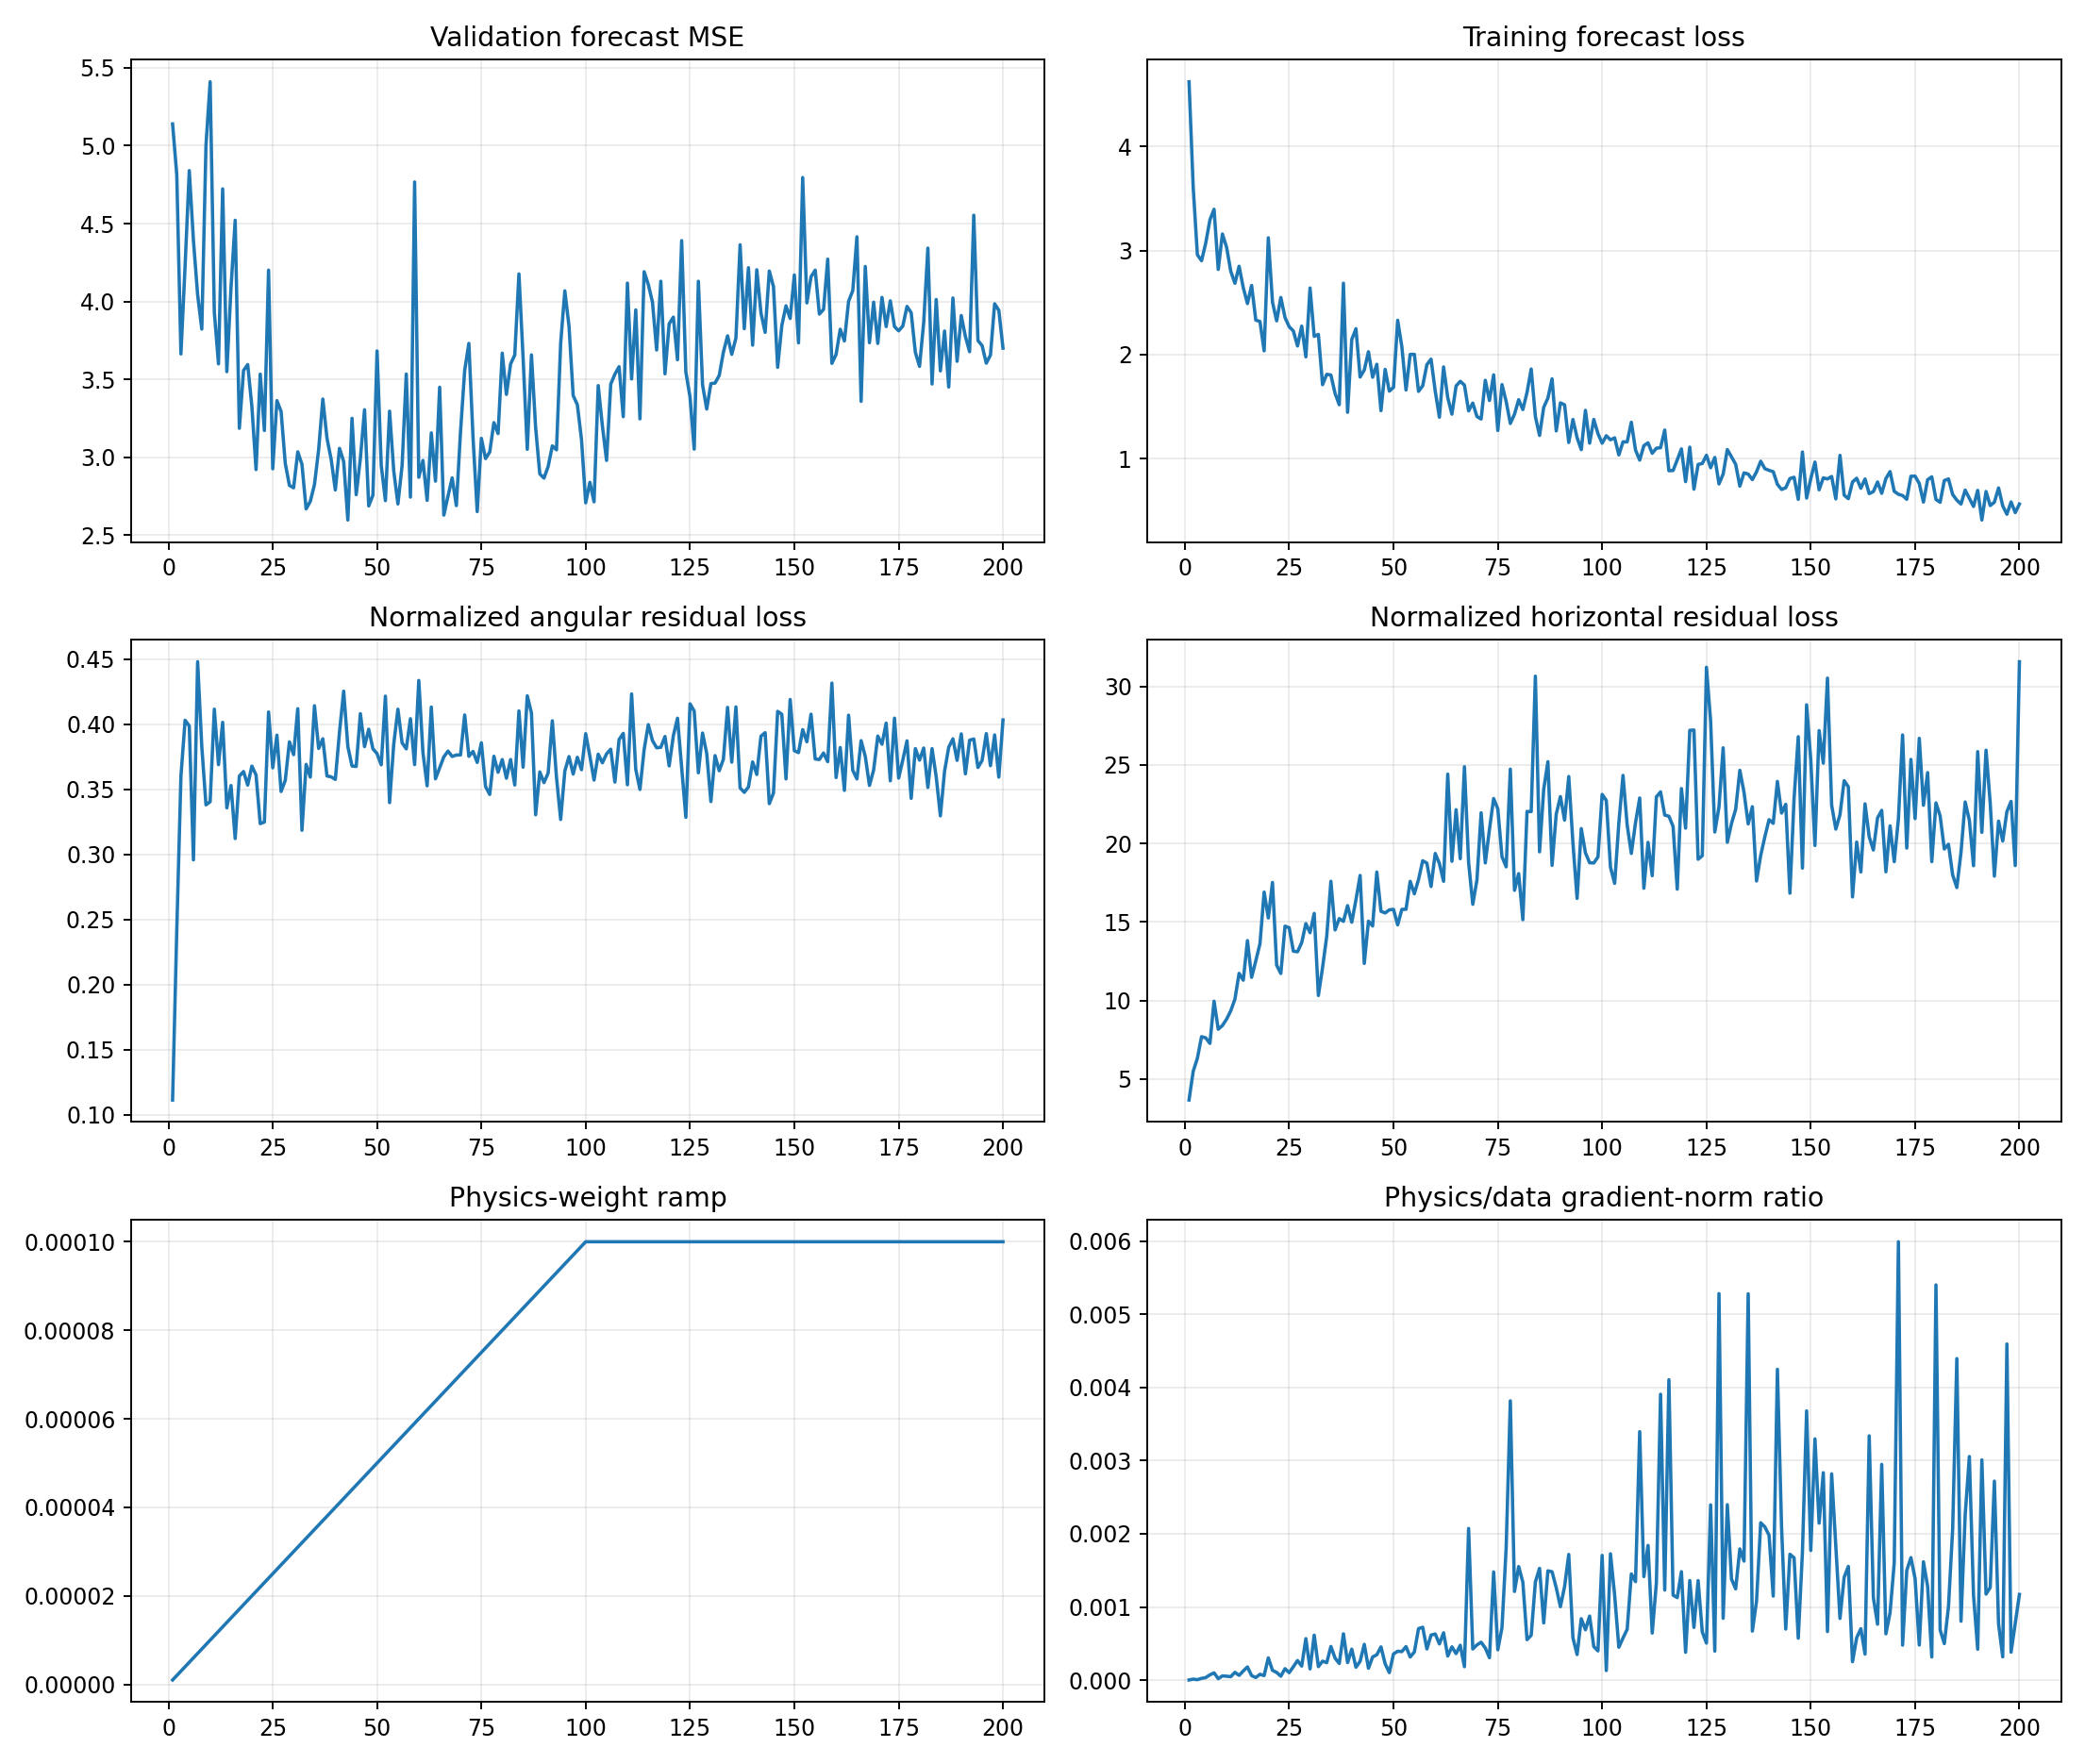

Data behind this chart, as committed beside it:
epoch, target_physics_weight, current_physics_weight, validation_forecast_mse, physics_to_data_gradient_ratio, train_total, train_data, train_cartpole_physics, train_angular_physics, train_horizontal_physics, train_a10_physics, train_a11_physics, train_a12_physics, train_a13_physics, train_data_gradient_l2, train_physics_gradient_l2
1, 0.0001, 1.0000000000000002e-06, 5.14, 7.948644566151918e-07, 4.624, 4.624, 3.771, 0.1112, 3.66, 3.963, 5.5, 1.646, 3.624, 2.309, 1.835
2, 0.0001, 2.0000000000000003e-06, 4.815, 1.2303496556709661e-05, 3.608, 3.608, 5.731, 0.2413, 5.489, 5.295, 5.436, 5.697, 5.837, 1.927, 11.85
3, 0.0001, 3e-06, 3.663, 5.000574131188977e-06, 2.96, 2.96, 6.676, 0.36, 6.316, 6.167, 7.148, 7.087, 6.392, 14.71, 24.52
4, 0.0001, 4.000000000000001e-06, 4.231, 2.301004158942439e-05, 2.902, 2.902, 8.094, 0.4029, 7.691, 8.301, 6.933, 8.03, 8.886, 2.342, 13.47
5, 0.0001, 5e-06, 4.84, 3.350923654368631e-05, 3.071, 3.071, 8.015, 0.3986, 7.617, 7.291, 8.702, 8.1, 8.12, 2.267, 15.19
6, 0.0001, 6e-06, 4.391, 7.074669682593445e-05, 3.294, 3.294, 7.562, 0.2957, 7.266, 6.946, 7.676, 8.634, 7.165, 1.2, 14.15
7, 0.0001, 7.000000000000001e-06, 4.044, 9.890467504183553e-05, 3.398, 3.398, 10.4, 0.4479, 9.952, 8.474, 8.404, 13.59, 11.32, 1.601, 22.62
8, 0.0001, 8.000000000000001e-06, 3.823, 1.907707685964966e-05, 2.819, 2.819, 8.546, 0.3826, 8.164, 7.77, 7.701, 9.2, 9.393, 9.949, 23.72
9, 0.0001, 9e-06, 5.002, 5.6729394549807015e-05, 3.16, 3.16, 8.742, 0.3379, 8.404, 6.467, 10.33, 6.898, 11.14, 2.588, 16.32
10, 0.0001, 1e-05, 5.411, 5.2556523509070474e-05, 3.032, 3.032, 9.147, 0.3404, 8.806, 7.31, 8.917, 6.418, 13.91, 3.772, 19.82
11, 0.0001, 1.1000000000000001e-05, 3.931, 4.61825483729712e-05, 2.801, 2.801, 9.752, 0.4115, 9.34, 7.718, 7.866, 8.667, 15.26, 6.376, 26.77
12, 0.0001, 1.2e-05, 3.6, 0.0001061, 2.685, 2.685, 10.45, 0.3688, 10.08, 6.402, 12.96, 11.38, 11.76, 2.125, 18.79
13, 0.0001, 1.3000000000000001e-05, 4.723, 6.381277146355475e-05, 2.849, 2.849, 12.13, 0.4013, 11.72, 7.211, 21.39, 12.13, 7.94, 5.755, 28.25
14, 0.0001, 1.4000000000000001e-05, 3.55, 0.0001242, 2.643, 2.643, 11.62, 0.3356, 11.29, 9.039, 16.2, 10.95, 8.562, 2.579, 22.88
15, 0.0001, 1.5e-05, 4.088, 0.0001792, 2.49, 2.49, 14.16, 0.3528, 13.81, 12.84, 17.83, 13.82, 12.24, 3.898, 46.57
16, 0.0001, 1.6000000000000003e-05, 4.521, 6.0398093943702535e-05, 2.665, 2.665, 11.78, 0.3121, 11.47, 8.101, 15.25, 14.47, 10.16, 14.34, 54.13
17, 0.0001, 1.7000000000000003e-05, 3.186, 3.431942310257476e-05, 2.331, 2.331, 12.88, 0.36, 12.52, 12.28, 13.61, 15.8, 10.22, 12.98, 26.21
18, 0.0001, 1.8e-05, 3.557, 7.869287488154025e-05, 2.318, 2.318, 13.97, 0.3636, 13.61, 13.33, 19.66, 11.87, 12.45, 5.961, 26.06
19, 0.0001, 1.9e-05, 3.595, 6.142921157247379e-05, 2.036, 2.036, 17.25, 0.3531, 16.9, 27.32, 13.23, 17.93, 9.532, 5.794, 18.73
20, 0.0001, 2e-05, 3.326, 0.0003032, 3.123, 3.123, 15.61, 0.3677, 15.25, 23.43, 18.04, 10.99, 12.63, 4.014, 60.86
21, 0.0001, 2.1e-05, 2.921, 0.000133, 2.504, 2.504, 17.87, 0.3609, 17.51, 33.43, 16.18, 12.58, 8.989, 8.387, 53.11
22, 0.0001, 2.2000000000000003e-05, 3.534, 0.0001041, 2.324, 2.324, 12.57, 0.3235, 12.24, 18.55, 13.26, 10.29, 7.349, 7.179, 33.97
23, 0.0001, 2.3000000000000003e-05, 3.172, 5.2798997626994556e-05, 2.549, 2.549, 12.04, 0.3247, 11.71, 14.27, 14.75, 14.86, 6.077, 12.6, 28.92
24, 0.0001, 2.4e-05, 4.201, 0.0001556, 2.356, 2.356, 15.14, 0.4093, 14.73, 21.47, 14.37, 16.98, 8.397, 4.919, 31.89
25, 0.0001, 2.5e-05, 2.926, 0.000101, 2.268, 2.268, 15, 0.3664, 14.63, 22.44, 15.77, 14.85, 9.801, 11.28, 45.57
26, 0.0001, 2.6000000000000002e-05, 3.364, 0.0001817, 2.227, 2.227, 13.52, 0.3915, 13.13, 17.7, 11.64, 14.33, 10.19, 6.011, 42
27, 0.0001, 2.7000000000000002e-05, 3.295, 0.0002668, 2.083, 2.082, 13.45, 0.3482, 13.1, 18.11, 11.25, 16.92, 7.479, 3.552, 35.1
28, 0.0001, 2.8000000000000003e-05, 2.961, 0.0001912, 2.274, 2.274, 14.04, 0.3567, 13.68, 23.78, 12.39, 11.35, 10.19, 3.237, 22.1
29, 0.0001, 2.9e-05, 2.819, 0.0005668, 1.978, 1.978, 15.28, 0.3863, 14.89, 21.5, 16.81, 16.24, 7.05, 6.371, 124.5
30, 0.0001, 3e-05, 2.804, 0.0001521, 2.64, 2.64, 14.69, 0.3765, 14.32, 18.33, 17.53, 16.13, 6.283, 7.42, 37.6
31, 0.0001, 3.1e-05, 3.035, 0.0006148, 2.175, 2.175, 15.95, 0.4118, 15.54, 20.77, 19.76, 14.45, 10.49, 2.944, 58.39
32, 0.0001, 3.2000000000000005e-05, 2.955, 0.0001836, 2.194, 2.194, 10.63, 0.3184, 10.32, 16.07, 8.938, 11.4, 7.107, 3.766, 21.61
33, 0.0001, 3.3e-05, 2.669, 0.0002585, 1.71, 1.71, 12.46, 0.369, 12.09, 13.15, 12.86, 13.36, 10.34, 4.546, 35.62
34, 0.0001, 3.4000000000000007e-05, 2.717, 0.0002378, 1.811, 1.81, 14.44, 0.3593, 14.08, 20.62, 13.86, 15.69, 7.797, 6.186, 43.27
35, 0.0001, 3.5e-05, 2.825, 0.0004594, 1.803, 1.803, 18, 0.4141, 17.58, 30.49, 19.14, 15.25, 5.996, 5.826, 76.46
36, 0.0001, 3.6e-05, 3.048, 0.0002998, 1.626, 1.626, 14.87, 0.3813, 14.49, 18.53, 20.61, 11.35, 9.078, 5.409, 45.04
37, 0.0001, 3.7e-05, 3.373, 0.0002267, 1.518, 1.517, 15.6, 0.3887, 15.21, 16.31, 21.38, 16.22, 9.332, 7.127, 43.67
38, 0.0001, 3.8e-05, 3.122, 0.0006332, 2.686, 2.686, 15.39, 0.3601, 15.03, 16.42, 27.61, 12.32, 6.835, 5.164, 86.05
39, 0.0001, 3.9000000000000006e-05, 2.987, 0.0002384, 1.445, 1.444, 16.39, 0.3595, 16.04, 29.09, 17.25, 9.926, 9.95, 9.509, 58.12
40, 0.0001, 4e-05, 2.79, 0.0004223, 2.145, 2.145, 15.34, 0.3575, 14.98, 24.85, 14.84, 13.42, 9.589, 6.615, 69.84
41, 0.0001, 4.1e-05, 3.057, 0.0001758, 2.249, 2.248, 16.8, 0.3939, 16.41, 24.42, 22.23, 15.42, 7.277, 8.791, 37.69
42, 0.0001, 4.2e-05, 2.972, 0.0002564, 1.784, 1.783, 18.38, 0.4253, 17.96, 22.09, 27.28, 16.93, 8.044, 7.025, 42.89
43, 0.0001, 4.3e-05, 2.597, 0.0004883, 1.852, 1.852, 12.74, 0.3827, 12.36, 15.54, 11.84, 13.39, 10.88, 4.243, 48.19
44, 0.0001, 4.4000000000000006e-05, 3.25, 0.0001611, 2.028, 2.027, 15.41, 0.3678, 15.05, 19.37, 21.01, 10.36, 12.55, 6.663, 24.39
45, 0.0001, 4.5e-05, 2.76, 0.0003162, 1.782, 1.781, 15.11, 0.3675, 14.74, 15.06, 18.07, 14.32, 14.27, 11.16, 78.42
46, 0.0001, 4.600000000000001e-05, 2.992, 0.0003454, 1.907, 1.906, 18.58, 0.408, 18.17, 20.2, 26.38, 19.73, 7.593, 8.608, 64.63
47, 0.0001, 4.7e-05, 3.305, 0.0004538, 1.461, 1.46, 16.06, 0.3827, 15.68, 18.86, 21.11, 18.65, 6.845, 10.09, 97.4
48, 0.0001, 4.8e-05, 2.687, 0.0002226, 1.858, 1.857, 15.97, 0.3961, 15.57, 17.26, 21.49, 14.75, 11.09, 24.12, 111.8
49, 0.0001, 4.9e-05, 2.756, 0.0001019, 1.649, 1.648, 16.15, 0.3811, 15.77, 17.56, 16.73, 15.5, 14.88, 12.6, 26.19
50, 0.0001, 5e-05, 3.682, 0.0003574, 1.685, 1.684, 16.18, 0.3773, 15.8, 18.56, 23.41, 15.29, 8.717, 13.69, 97.88
51, 0.0001, 5.1000000000000006e-05, 2.949, 0.0003938, 2.33, 2.329, 15.18, 0.3687, 14.81, 15.06, 17.76, 15.21, 13.68, 20.77, 160.3
52, 0.0001, 5.2000000000000004e-05, 2.722, 0.0003895, 2.076, 2.075, 16.22, 0.4215, 15.8, 20.04, 20.44, 15.8, 9.128, 5.687, 42.6
53, 0.0001, 5.300000000000001e-05, 3.296, 0.0004579, 1.66, 1.659, 16.15, 0.3397, 15.81, 17.77, 17.63, 16.37, 10.99, 5.185, 44.79
54, 0.0001, 5.4000000000000005e-05, 2.912, 0.0003152, 2.002, 2.002, 17.97, 0.3847, 17.58, 28.01, 14.16, 14.94, 15.36, 17.34, 101.2
55, 0.0001, 5.500000000000001e-05, 2.7, 0.0003842, 2.003, 2.002, 17.2, 0.4115, 16.79, 21.4, 16.74, 18.07, 13.63, 5.875, 41.04
56, 0.0001, 5.6000000000000006e-05, 2.947, 0.0007033, 1.647, 1.646, 18.09, 0.3856, 17.7, 22.3, 14.91, 14.24, 23.25, 6.954, 87.34
57, 0.0001, 5.6999999999999996e-05, 3.534, 0.0007218, 1.701, 1.7, 19.28, 0.381, 18.9, 24.64, 20.06, 14.84, 15.4, 5.824, 73.75
58, 0.0001, 5.8e-05, 2.744, 0.000425, 1.903, 1.902, 19.15, 0.4041, 18.74, 17.96, 27.3, 14.35, 14.96, 11.64, 85.3
59, 0.0001, 5.9e-05, 4.767, 0.0006154, 1.957, 1.956, 17.62, 0.3689, 17.25, 29.17, 16.88, 12.39, 11.59, 5.964, 62.2
60, 0.0001, 6e-05, 2.871, 0.0006306, 1.65, 1.649, 19.79, 0.4335, 19.36, 21.66, 28.01, 15.94, 13.17, 8.908, 93.62
... 140 more rows
